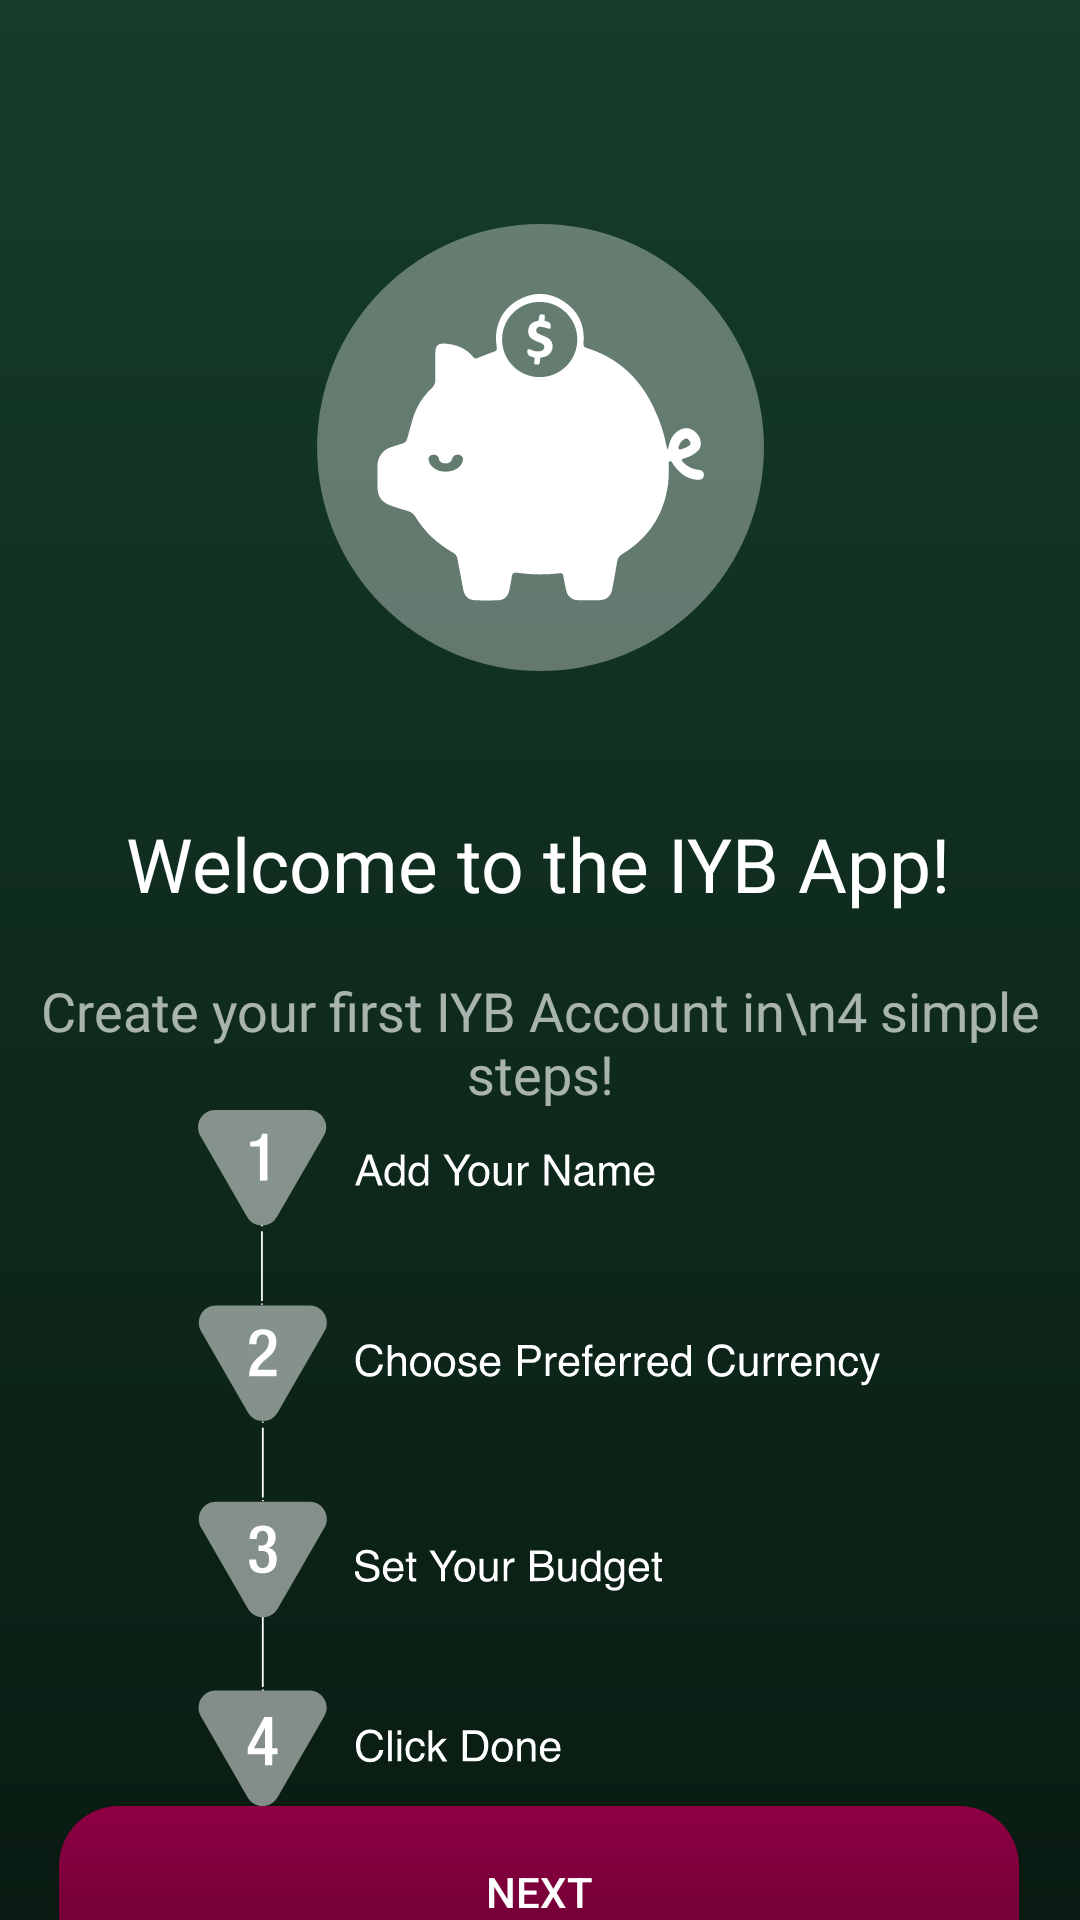

Reconstruct the res/layout file that produces this screen, plus the resources it refers to.
<!-- AndroidManifest.xml: application theme Theme.IYB_App -->
<!-- res/layout/activity_welcometoiyb.xml -->
<?xml version="1.0" encoding="utf-8"?>
<androidx.core.widget.NestedScrollView xmlns:android="http://schemas.android.com/apk/res/android"
    xmlns:app="http://schemas.android.com/apk/res-auto"
    xmlns:tools="http://schemas.android.com/tools"
    android:id="@+id/main"
    android:layout_width="match_parent"
    android:layout_height="match_parent"
    android:fillViewport="true">

    <androidx.constraintlayout.widget.ConstraintLayout
        android:background="@drawable/green_background_layout"
        tools:context=".SetUpInstruction"
        android:layout_width="match_parent"
        android:layout_height="match_parent"
        tools:layout_editor_absoluteX="-6dp"
        tools:layout_editor_absoluteY="0dp">

        <ImageView
            android:id="@+id/imageView2"
            android:layout_width="163dp"
            android:layout_height="180dp"
            app:elevation="2dp"
            app:layout_constraintBottom_toBottomOf="parent"
            app:layout_constraintEnd_toEndOf="parent"
            app:layout_constraintStart_toStartOf="parent"
            app:layout_constraintTop_toTopOf="parent"
            app:layout_constraintVertical_bias="0.114"
            app:srcCompat="@drawable/piggy_bank" />

        <ImageView
            android:id="@+id/imageView5"
            android:layout_width="250dp"
            android:layout_height="232dp"
            app:layout_constraintBottom_toTopOf="@+id/startsaver"
            app:layout_constraintEnd_toEndOf="parent"
            app:layout_constraintHorizontal_bias="0.496"
            app:layout_constraintStart_toStartOf="parent"
            app:layout_constraintTop_toBottomOf="@+id/textView4"
            app:layout_constraintVertical_bias="0.109"
            app:srcCompat="@drawable/simple_instructions" />

        <TextView
            android:id="@+id/textView4"
            android:layout_width="wrap_content"
            android:layout_height="wrap_content"
            android:layout_marginTop="20dp"
            android:alpha="0.65"
            android:fontFamily="@font/helvetica"
            android:text="Create your first IYB Account in\n4 simple steps!"
            android:textColor="#FFFFFF"
            android:textAlignment="center"
            android:textSize="18sp"
            app:layout_constraintEnd_toEndOf="parent"
            app:layout_constraintStart_toStartOf="parent"
            app:layout_constraintTop_toBottomOf="@+id/textView2" />

        <TextView
            android:id="@+id/textView2"
            android:layout_width="wrap_content"
            android:layout_height="wrap_content"
            android:layout_marginTop="32dp"
            android:fontFamily="@font/helvetica"
            android:text="Welcome to the IYB App!"
            android:textColor="#FFFFFF"
            android:textSize="25sp"
            app:layout_constraintEnd_toEndOf="parent"
            app:layout_constraintHorizontal_bias="0.496"
            app:layout_constraintStart_toStartOf="parent"
            app:layout_constraintTop_toBottomOf="@+id/imageView2" />

        <androidx.appcompat.widget.AppCompatButton
            android:id="@+id/startsaver"
            android:layout_width="320dp"
            android:layout_height="57dp"
            android:background="@drawable/rounded_corner"
            android:elevation="0dp"
            android:onClick="newAccount"
            android:text="NEXT"
            android:textColor="#FFFFFF"
            app:cornerRadius="20dp"
            app:layout_constraintBottom_toBottomOf="parent"
            app:layout_constraintEnd_toEndOf="parent"
            app:layout_constraintHorizontal_bias="0.494"
            app:layout_constraintStart_toStartOf="parent"
            app:layout_constraintTop_toTopOf="parent"
            app:layout_constraintVertical_bias="0.94" />
    </androidx.constraintlayout.widget.ConstraintLayout>
</androidx.core.widget.NestedScrollView>
<!-- resources referenced by this layout -->
<resources>
  <!-- drawable green_background_layout (drawable) -->
  <vector xmlns:android="http://schemas.android.com/apk/res/android"
      xmlns:aapt="http://schemas.android.com/aapt"
      android:width="108dp"
      android:height="108dp"
      android:viewportWidth="105"
      android:viewportHeight="105">
    <path
        android:pathData="M0,0h105v105h-105z">
      <aapt:attr name="android:fillColor">
        <gradient 
            android:startX="52.5"
            android:startY="0"
            android:endX="52.5"
            android:endY="105"
            android:type="linear">
          <item android:offset="0" android:color="#153d29"/>
          <item android:offset="1" android:color="#081810"/>
        </gradient>
      </aapt:attr>
    </path>
  </vector>
  <!-- drawable piggy_bank: vector/xml drawable (drawable, 3666 chars, omitted) -->
  <!-- drawable rounded_corner (drawable) -->
  <?xml version="1.0" encoding="utf-8"?>
  <shape xmlns:android="http://schemas.android.com/apk/res/android">
      <gradient
          android:startColor="#8e0043"
          android:endColor="#680031"
          android:angle="-90"/>
      <corners android:radius="20dp"/>
  </shape>
  <!-- drawable simple_instructions: vector/xml drawable (drawable, 27227 chars, omitted) -->
  <style name="Theme.IYB_App" parent="Base.Theme.IYB_App" />
  <style name="Base.Theme.IYB_App" parent="Theme.Material3.DayNight.NoActionBar">
          
          
      </style>
</resources>
